Labelled photos from "dataset sensor", an image-classification folder in larswarnken/sensor_projekt. The possible labels are: gummi, metal, plastik, stift.

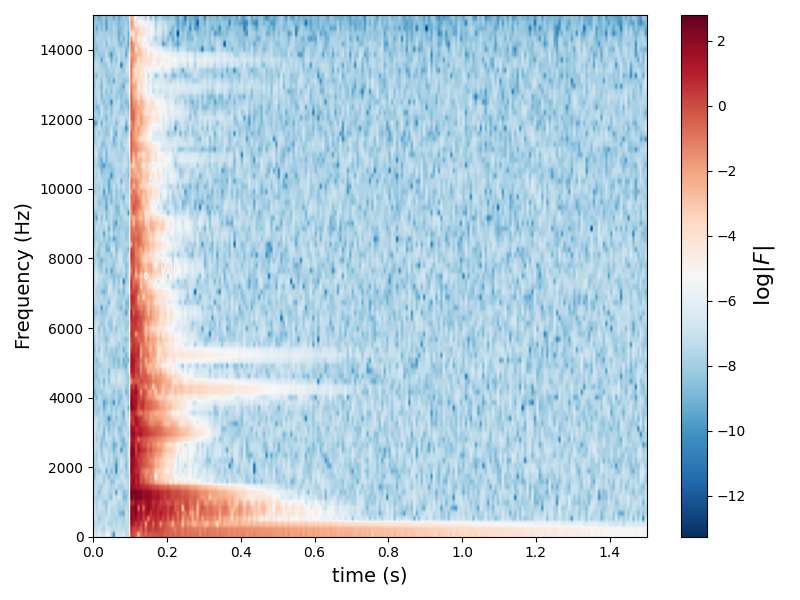
Label: metal

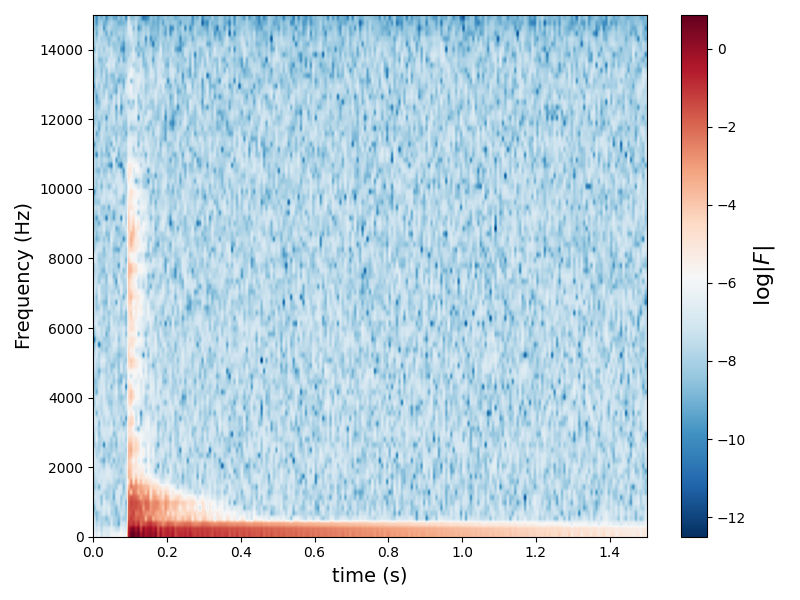
Label: gummi

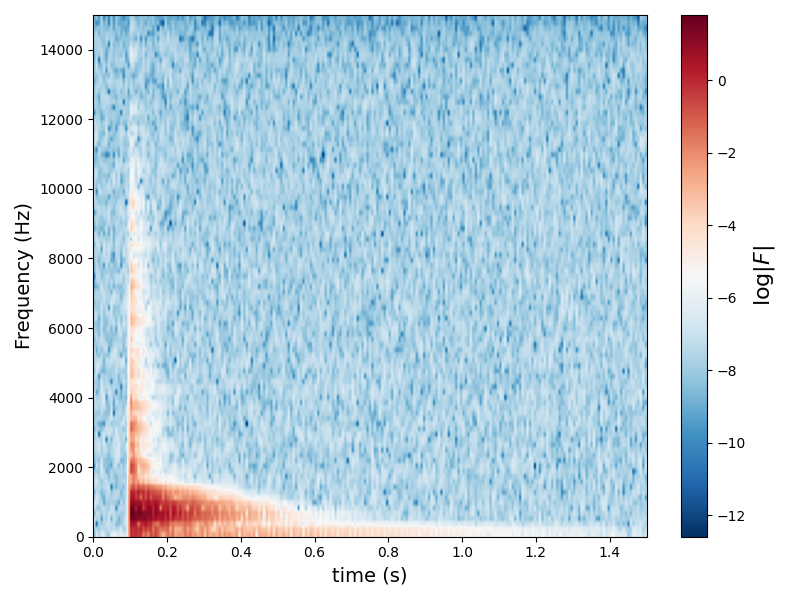
Label: plastik

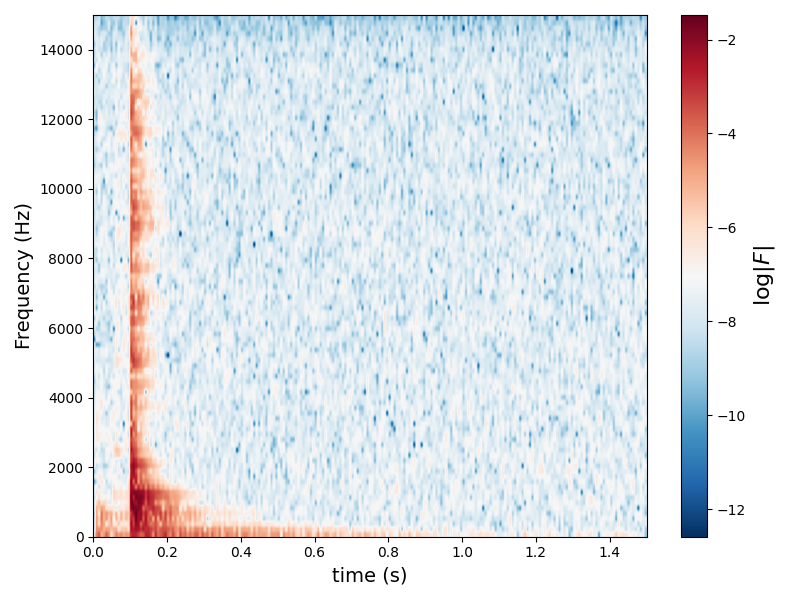
Label: stift

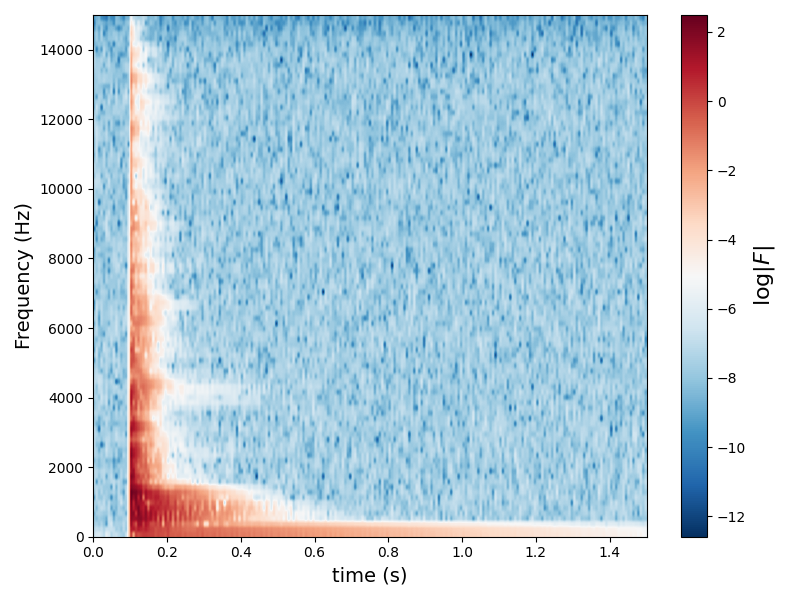
Label: metal

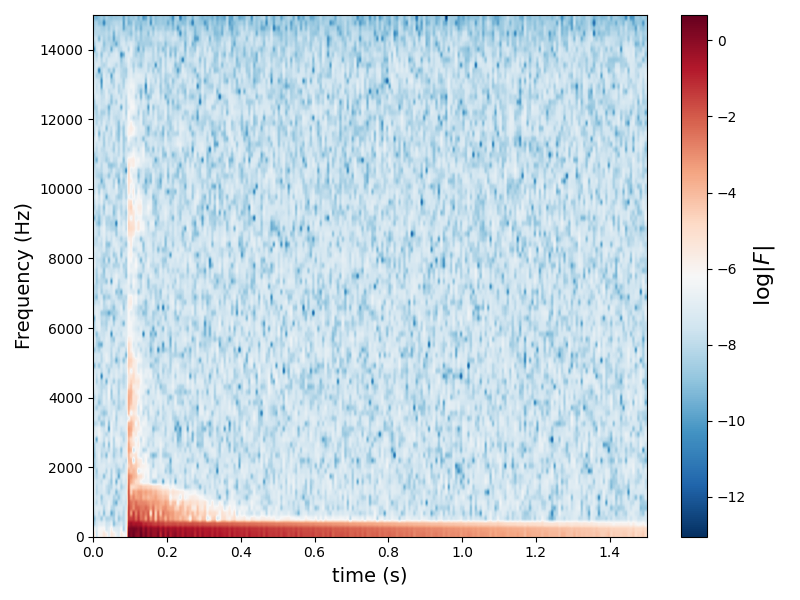
Label: gummi
